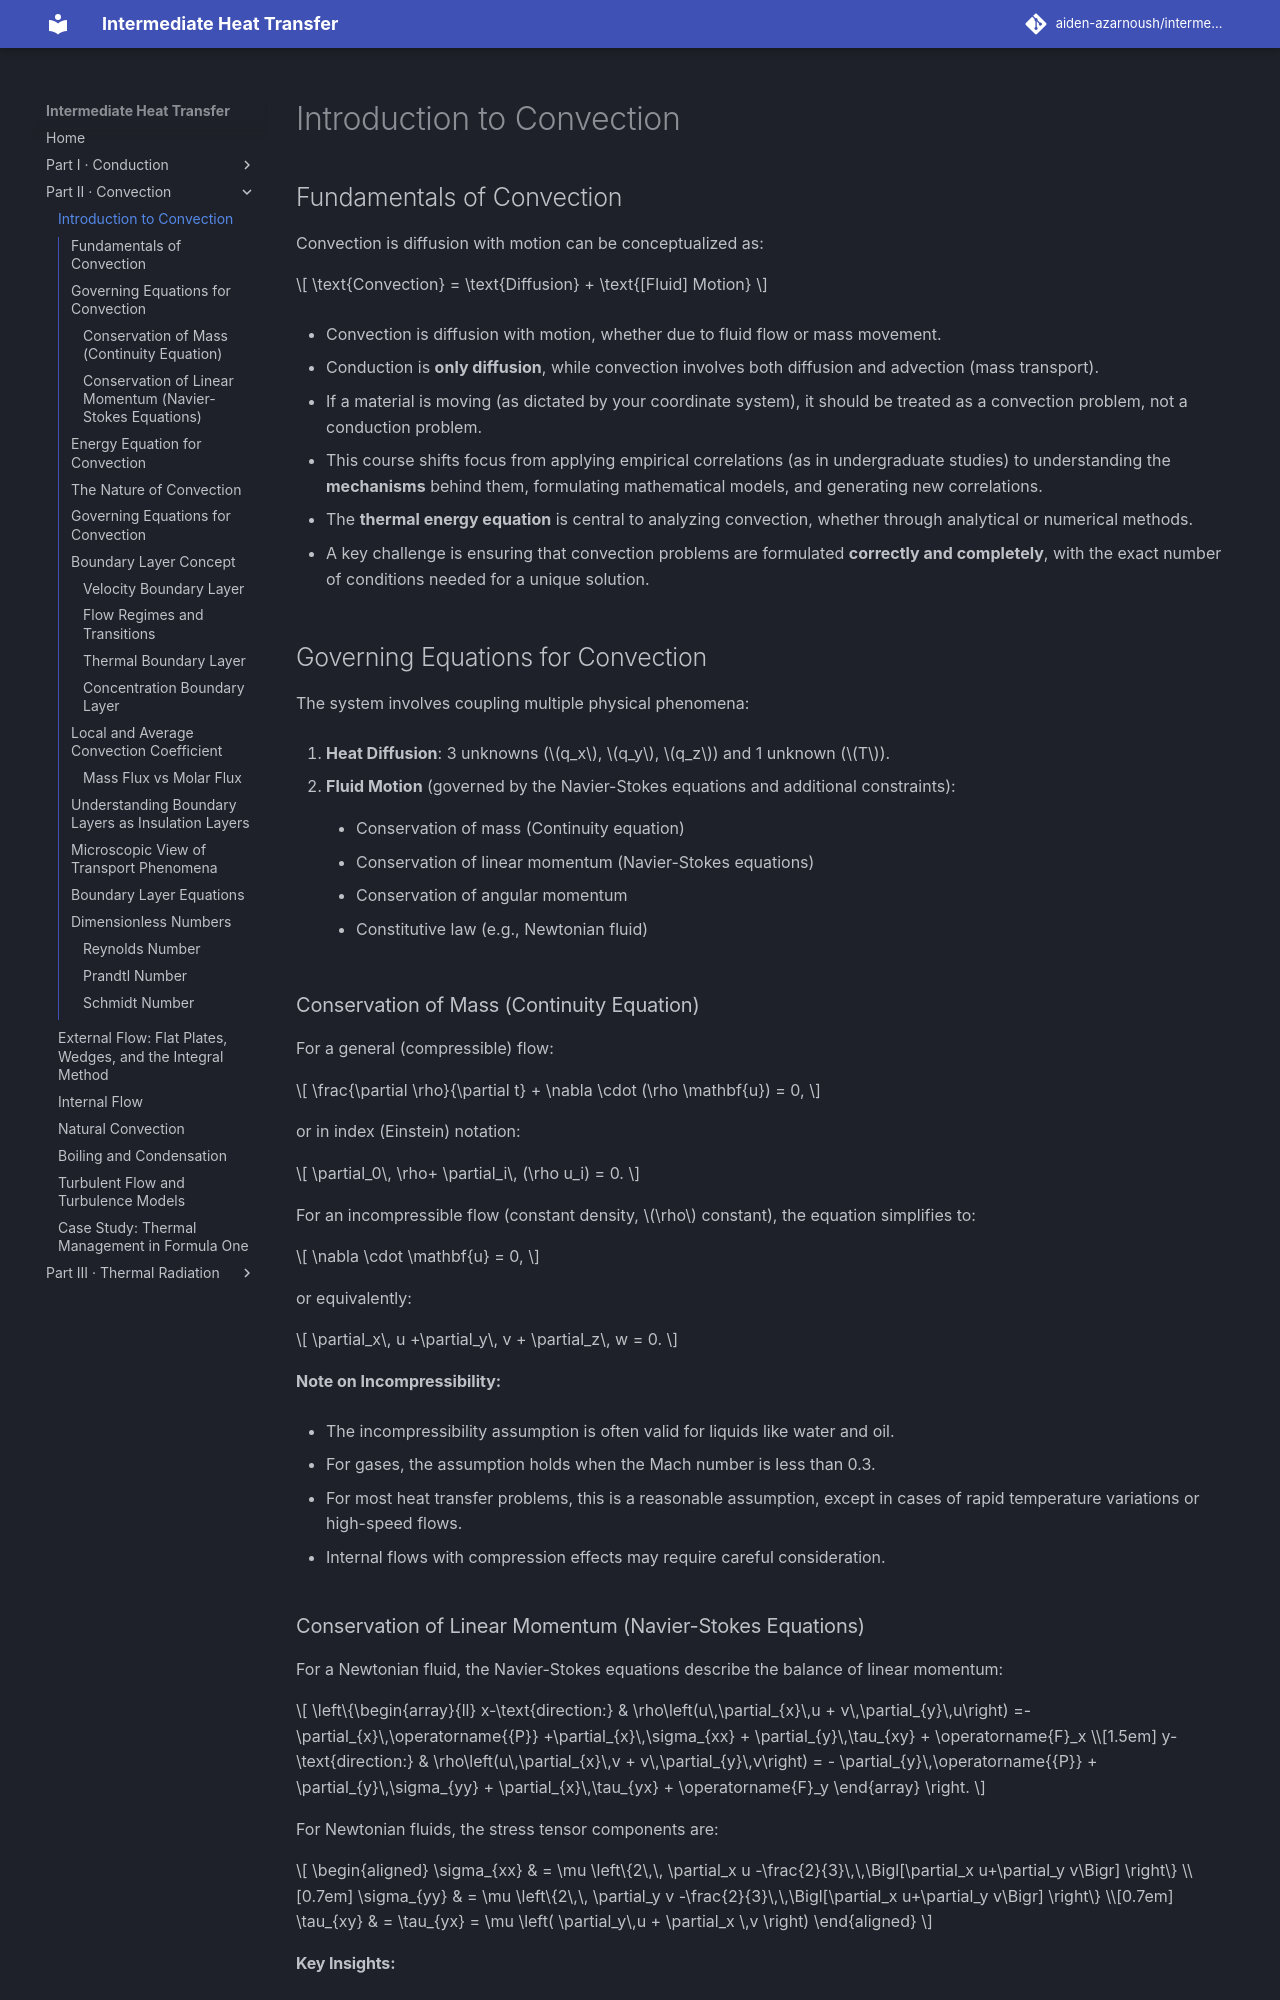

repository: aiden-azarnoush/intermediate-heat-transfer · page: convection/01-introduction-to-convection/index.html · generator: mkdocs

# Introduction to Convection

## Fundamentals of Convection

Convection is diffusion with motion can be conceptualized as: 

$$
\text{Convection} = \text{Diffusion} + \text{[Fluid] Motion}
$$

-   Convection is diffusion with motion, whether due to fluid flow or mass movement.

-   Conduction is **only diffusion**, while convection involves both diffusion and advection (mass transport).

-   If a material is moving (as dictated by your coordinate system), it should be treated as a convection problem, not a conduction problem.

-   This course shifts focus from applying empirical correlations (as in undergraduate studies) to understanding the **mechanisms** behind them, formulating mathematical models, and generating new correlations.

-   The **thermal energy equation** is central to analyzing convection, whether through analytical or numerical methods.

-   A key challenge is ensuring that convection problems are formulated **correctly and completely**, with the exact number of conditions needed for a unique solution.

## Governing Equations for Convection

The system involves coupling multiple physical phenomena:

1.  **Heat Diffusion**: 3 unknowns ($q_x$, $q_y$, $q_z$) and 1 unknown ($T$).

2.  **Fluid Motion** (governed by the Navier-Stokes equations and additional constraints):

    -   Conservation of mass (Continuity equation)

    -   Conservation of linear momentum (Navier-Stokes equations)

    -   Conservation of angular momentum

    -   Constitutive law (e.g., Newtonian fluid)

### Conservation of Mass (Continuity Equation)

For a general (compressible) flow: 

$$
\frac{\partial \rho}{\partial t} + \nabla \cdot (\rho \mathbf{u}) = 0,
$$

 or in index (Einstein) notation: 

$$
\partial_0\, \rho+ \partial_i\, (\rho u_i) = 0.
$$

For an incompressible flow (constant density, $\rho$ constant), the equation simplifies to: 

$$
\nabla \cdot \mathbf{u} = 0,
$$

 or equivalently: 

$$
\partial_x\, u +\partial_y\, v + \partial_z\, w = 0.
$$

**Note on Incompressibility:**

-   The incompressibility assumption is often valid for liquids like water and oil.

-   For gases, the assumption holds when the Mach number is less than 0.3.

-   For most heat transfer problems, this is a reasonable assumption, except in cases of rapid temperature variations or high-speed flows.

-   Internal flows with compression effects may require careful consideration.

### Conservation of Linear Momentum (Navier-Stokes Equations)

For a Newtonian fluid, the Navier-Stokes equations describe the balance of linear momentum:

$$
\left\{\begin{array}{ll}
        x-\text{direction:} &
        \rho\left(u\,\partial_{x}\,u + v\,\partial_{y}\,u\right)
        =-\partial_{x}\,\operatorname{{P}} 
        +\partial_{x}\,\sigma_{xx}
        + \partial_{y}\,\tau_{xy}
        + \operatorname{F}_x
        \\[1.5em]
        y-\text{direction:} &
        \rho\left(u\,\partial_{x}\,v + v\,\partial_{y}\,v\right)
        = - \partial_{y}\,\operatorname{{P}} 
        + \partial_{y}\,\sigma_{yy}
        + \partial_{x}\,\tau_{yx}
        + \operatorname{F}_y
    \end{array}
    \right.
$$

For Newtonian fluids, the stress tensor components are:

$$
\begin{aligned}
    \sigma_{xx} & = \mu \left\{2\,\, \partial_x u -\frac{2}{3}\,\,\Bigl[\partial_x u+\partial_y v\Bigr] \right\}
    \\[0.7em]
    \sigma_{yy} & = \mu \left\{2\,\, \partial_y v -\frac{2}{3}\,\,\Bigl[\partial_x u+\partial_y v\Bigr] \right\}
    \\[0.7em]
    \tau_{xy} & = \tau_{yx} = \mu \left( \partial_y\,u + \partial_x \,v \right)
\end{aligned}
$$
